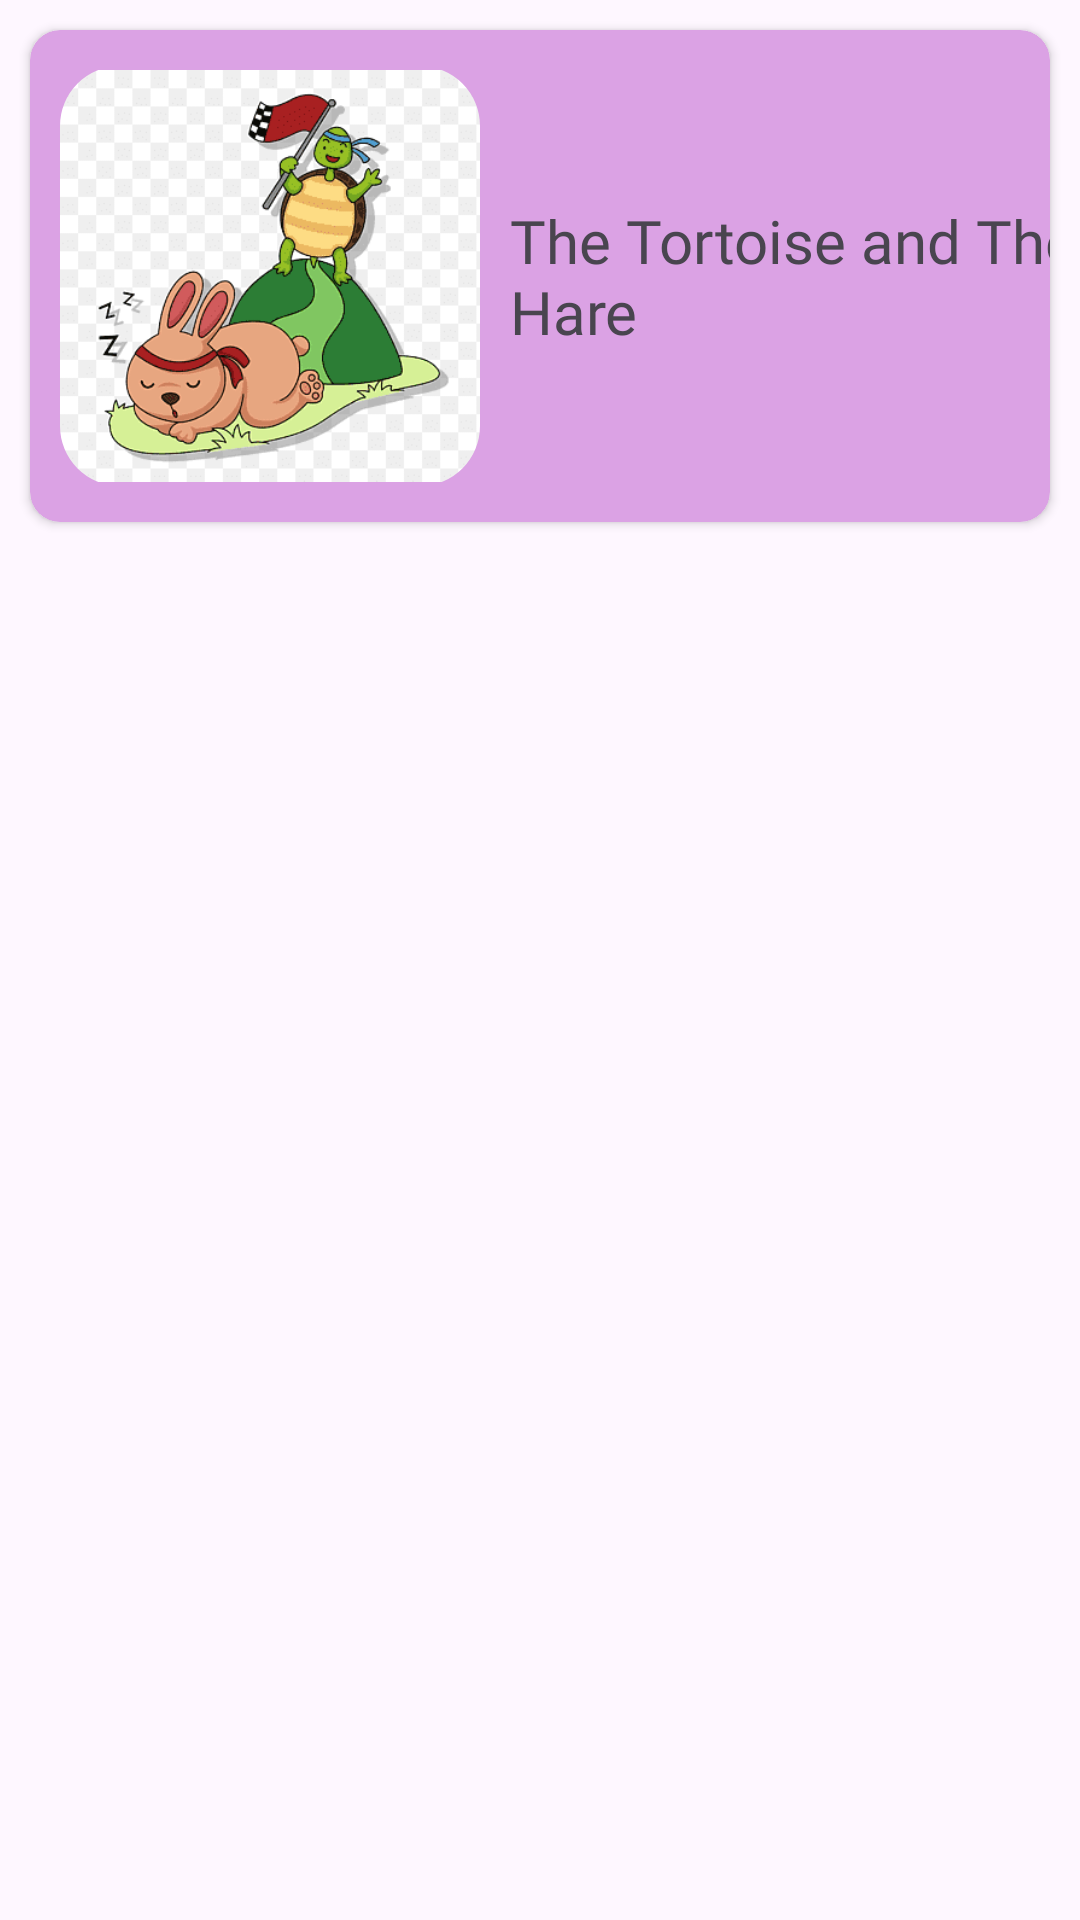

Write the Android layout XML for this screen, with the resource values it uses.
<!-- AndroidManifest.xml: application theme Theme.Story -->
<!-- res/layout/test.xml -->
<?xml version="1.0" encoding="utf-8"?>
<androidx.coordinatorlayout.widget.CoordinatorLayout
    xmlns:android="http://schemas.android.com/apk/res/android"
    xmlns:tools="http://schemas.android.com/tools"
    android:layout_width="match_parent"
    android:layout_height="match_parent"
    xmlns:app="http://schemas.android.com/apk/res-auto">

    <LinearLayout
        android:layout_width="match_parent"
        android:layout_height="wrap_content"
        android:orientation="vertical"
        tools:ignore="MissingConstraints"
        tools:layout_editor_absoluteX="1dp"
        tools:layout_editor_absoluteY="284dp">


        <androidx.cardview.widget.CardView
            android:id="@+id/cardView"
            android:layout_width="match_parent"
            android:layout_height="wrap_content"
            android:layout_margin="10dp"
            android:gravity="center"
            app:cardCornerRadius="10dp"
            app:cardMaxElevation="10dp"
            tools:ignore="MissingConstraints"
            tools:layout_editor_absoluteX="11dp"
            tools:layout_editor_absoluteY="276dp"
            android:backgroundTint="#DBA2E4">

            <LinearLayout
                android:layout_width="match_parent"
                android:layout_height="164dp"
                android:orientation="horizontal">
                <com.google.android.material.imageview.ShapeableImageView
                    android:id="@+id/ivAnimal"
                    android:layout_width="140dp"
                    android:layout_height="140dp"
                    android:layout_marginLeft="10dp"
                    android:layout_gravity="center"
                    android:src="@drawable/rt"
                    app:shapeAppearanceOverlay="@style/CornerCut" />

                <TextView
                    android:id="@+id/tvAnimal"
                    android:layout_width="203dp"
                    android:layout_height="wrap_content"
                    android:layout_gravity="center"
                    android:layout_marginStart="10dp"
                    android:fontFamily="@font/bold"
                    android:text="The Tortoise and The Hare"
                    android:textSize="20dp"
                    tools:layout_editor_absoluteX="2dp"
                    tools:layout_editor_absoluteY="43dp" />


            </LinearLayout>

        </androidx.cardview.widget.CardView>
    </LinearLayout>
</androidx.coordinatorlayout.widget.CoordinatorLayout>
<!-- resources referenced by this layout -->
<resources>
  <!-- drawable rt: png bitmap (drawable, 13303 bytes) -->
  <style name="CornerCut">
          <item name="cornerSize">20dp</item>
          <item name="cornerFamily">rounded</item>
      </style>
  <style name="Theme.Story" parent="Base.Theme.Story" />
  <style name="Base.Theme.Story" parent="Theme.Material3.DayNight.NoActionBar">
          
          
      </style>
</resources>
